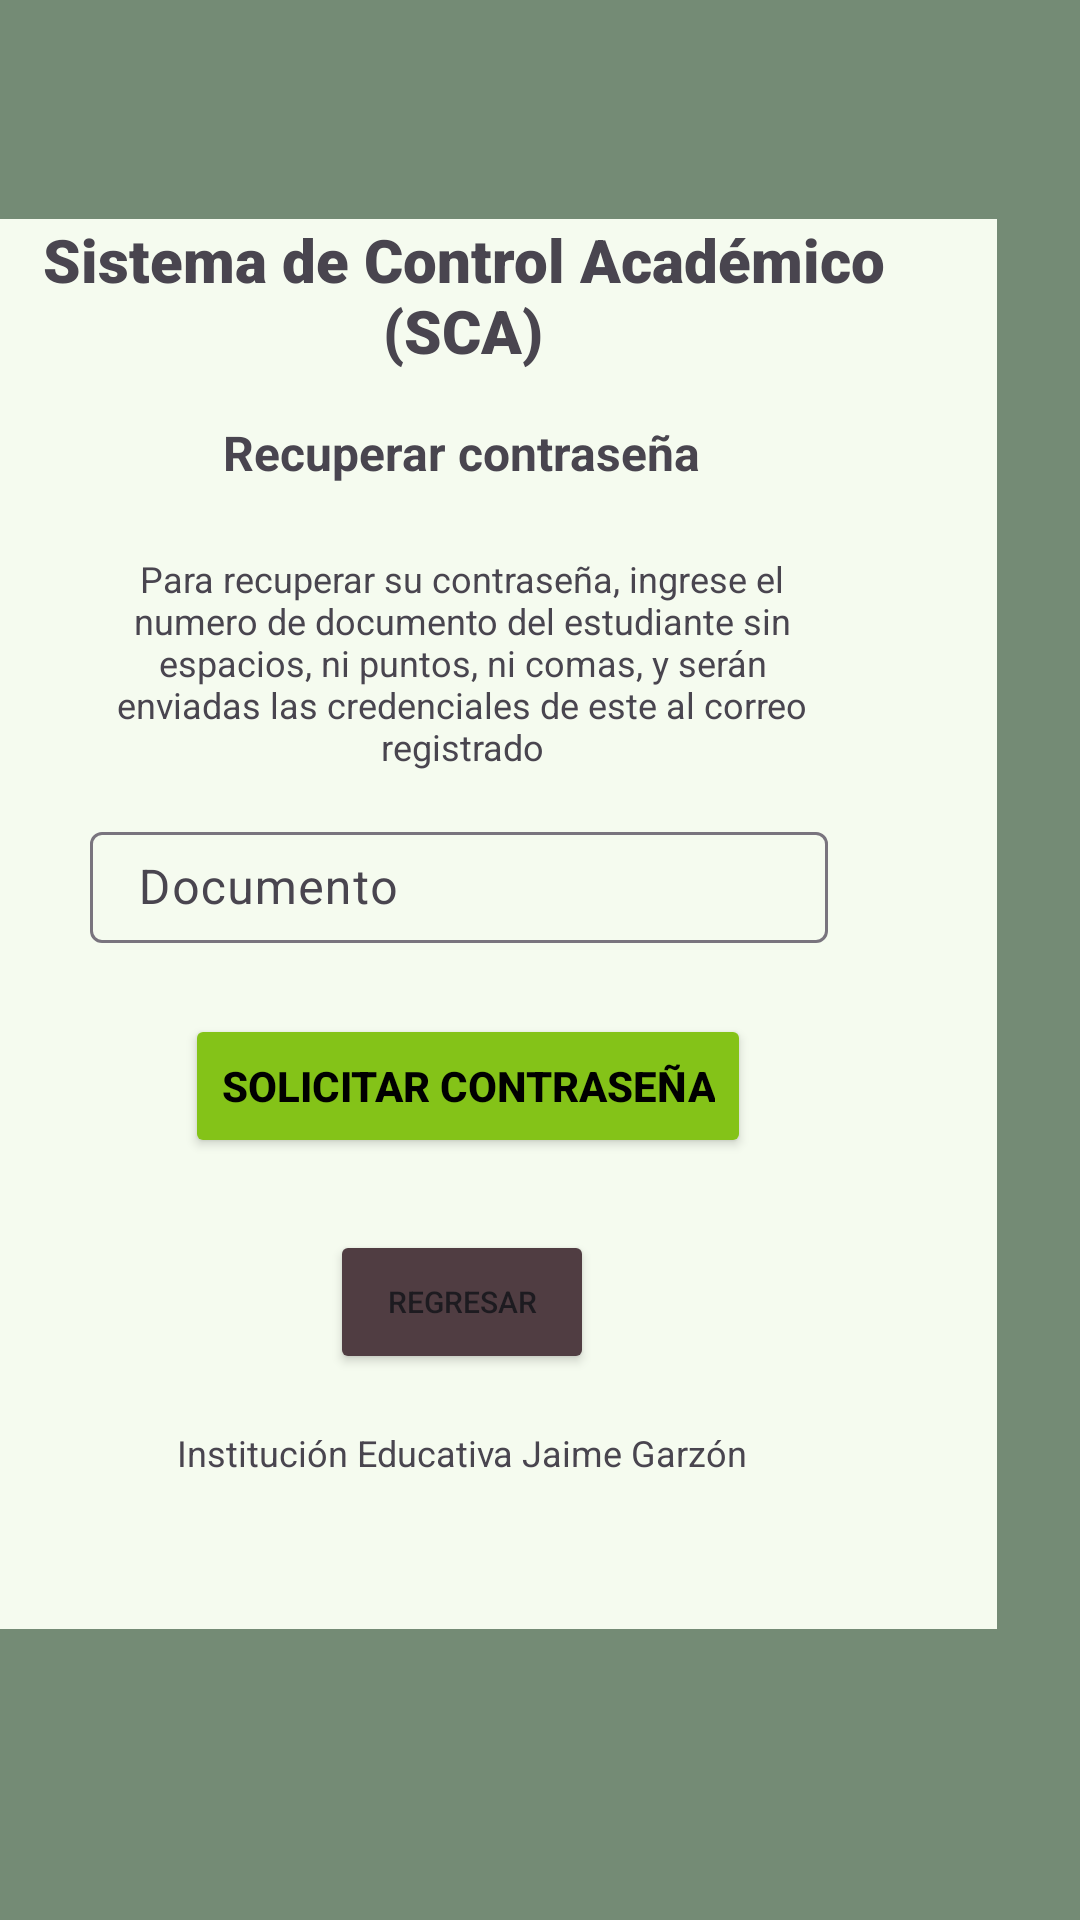

Layout XML and referenced resources for this Android screen:
<!-- AndroidManifest.xml: application theme Theme.SCA_Login -->
<!-- res/layout/activity_recup_clave.xml -->
<?xml version="1.0" encoding="utf-8"?>
<androidx.constraintlayout.widget.ConstraintLayout xmlns:android="http://schemas.android.com/apk/res/android"
    xmlns:app="http://schemas.android.com/apk/res-auto"
    xmlns:tools="http://schemas.android.com/tools"
    android:layout_width="match_parent"
    android:layout_height="match_parent"
    android:background="#748B75"
    tools:context=".MainActivity">

    <View
        android:id="@+id/view"
        android:layout_width="356dp"
        android:layout_height="470dp"
        android:layout_marginStart="27dp"
        android:layout_marginTop="164dp"
        android:layout_marginEnd="28dp"
        android:layout_marginBottom="97dp"
        android:background="#F5FBEF"
        app:layout_constraintBottom_toBottomOf="parent"
        app:layout_constraintEnd_toEndOf="parent"
        app:layout_constraintHorizontal_bias="1.0"
        app:layout_constraintStart_toStartOf="parent"
        app:layout_constraintTop_toTopOf="parent"
        app:layout_constraintVertical_bias="1.0" />

    <TextView
        android:id="@+id/textView4"
        android:layout_width="318dp"
        android:layout_height="56dp"
        android:fontFamily="sans-serif-black"
        android:text="Sistema de Control Académico (SCA)"
        android:textAlignment="center"
        android:textSize="20sp"
        android:textStyle="bold"
        app:layout_constraintEnd_toEndOf="@+id/view"
        app:layout_constraintStart_toStartOf="@+id/view"
        app:layout_constraintTop_toTopOf="@+id/view" />

    <TextView
        android:id="@+id/textView5"
        android:layout_width="wrap_content"
        android:layout_height="wrap_content"
        android:layout_marginTop="11dp"
        android:text="Recuperar contraseña"
        android:textSize="16sp"
        android:textStyle="bold"
        app:layout_constraintEnd_toEndOf="@+id/view"
        app:layout_constraintStart_toStartOf="@+id/view"
        app:layout_constraintTop_toBottomOf="@+id/textView4" />

    <com.google.android.material.textfield.TextInputLayout
        android:id="@+id/textInputLayout"
        android:layout_width="248dp"
        android:layout_height="51dp"
        android:layout_marginTop="15dp"
        android:hint="Documento"
        app:layout_constraintEnd_toEndOf="@+id/view"
        app:layout_constraintStart_toStartOf="@+id/view"
        app:layout_constraintTop_toBottomOf="@+id/textView6">

        <com.google.android.material.textfield.TextInputEditText
            android:layout_width="246dp"
            android:layout_height="37dp"
            android:hint="hint" />
    </com.google.android.material.textfield.TextInputLayout>

    <Button
        android:id="@+id/btn_recpclav"
        android:layout_width="wrap_content"
        android:layout_height="wrap_content"
        android:layout_marginTop="15dp"
        android:backgroundTint="#84C318"
        android:onClick="inicio"
        android:text="Solicitar contraseña"
        android:textColor="@color/black"
        android:textStyle="bold"
        app:layout_constraintEnd_toEndOf="@+id/view"
        app:layout_constraintHorizontal_bias="0.511"
        app:layout_constraintStart_toStartOf="@+id/view"
        app:layout_constraintTop_toBottomOf="@+id/textInputLayout" />

    <TextView
        android:id="@+id/textView6"
        android:layout_width="252dp"
        android:layout_height="wrap_content"
        android:layout_marginTop="23dp"
        android:text="Para recuperar su contraseña, ingrese el numero de documento del estudiante sin espacios, ni puntos, ni comas, y serán enviadas las credenciales de este al correo registrado"
        android:textAlignment="center"
        android:textSize="12sp"
        app:layout_constraintEnd_toEndOf="@+id/view"
        app:layout_constraintStart_toStartOf="@+id/view"
        app:layout_constraintTop_toBottomOf="@+id/textView5" />

    <TextView
        android:id="@+id/textView7"
        android:layout_width="wrap_content"
        android:layout_height="wrap_content"
        android:layout_marginTop="18dp"
        android:text="Institución Educativa Jaime Garzón"
        android:textSize="12sp"
        app:layout_constraintEnd_toEndOf="@+id/view"
        app:layout_constraintStart_toStartOf="@+id/view"
        app:layout_constraintTop_toBottomOf="@+id/btn_regresar" />

    <Button
        android:id="@+id/btn_regresar"
        android:layout_width="wrap_content"
        android:layout_height="wrap_content"
        android:layout_marginTop="24dp"
        android:backgroundTint="#503D42"
        android:text="Regresar"
        android:textSize="10sp"
        app:layout_constraintEnd_toEndOf="@+id/view"
        app:layout_constraintStart_toStartOf="@+id/view"
        app:layout_constraintTop_toBottomOf="@+id/btn_recpclav" />

</androidx.constraintlayout.widget.ConstraintLayout>
<!-- resources referenced by this layout -->
<resources>
  <style name="Theme.SCA_Login" parent="Base.Theme.SCA_Login" />
  <style name="Base.Theme.SCA_Login" parent="Theme.Material3.DayNight.NoActionBar">
          
          
      </style>
  <!-- not gathered from this repository: default colours our renderer supplied (Android Studio template values) -->
  <color name="black">#FF000000</color>
</resources>
